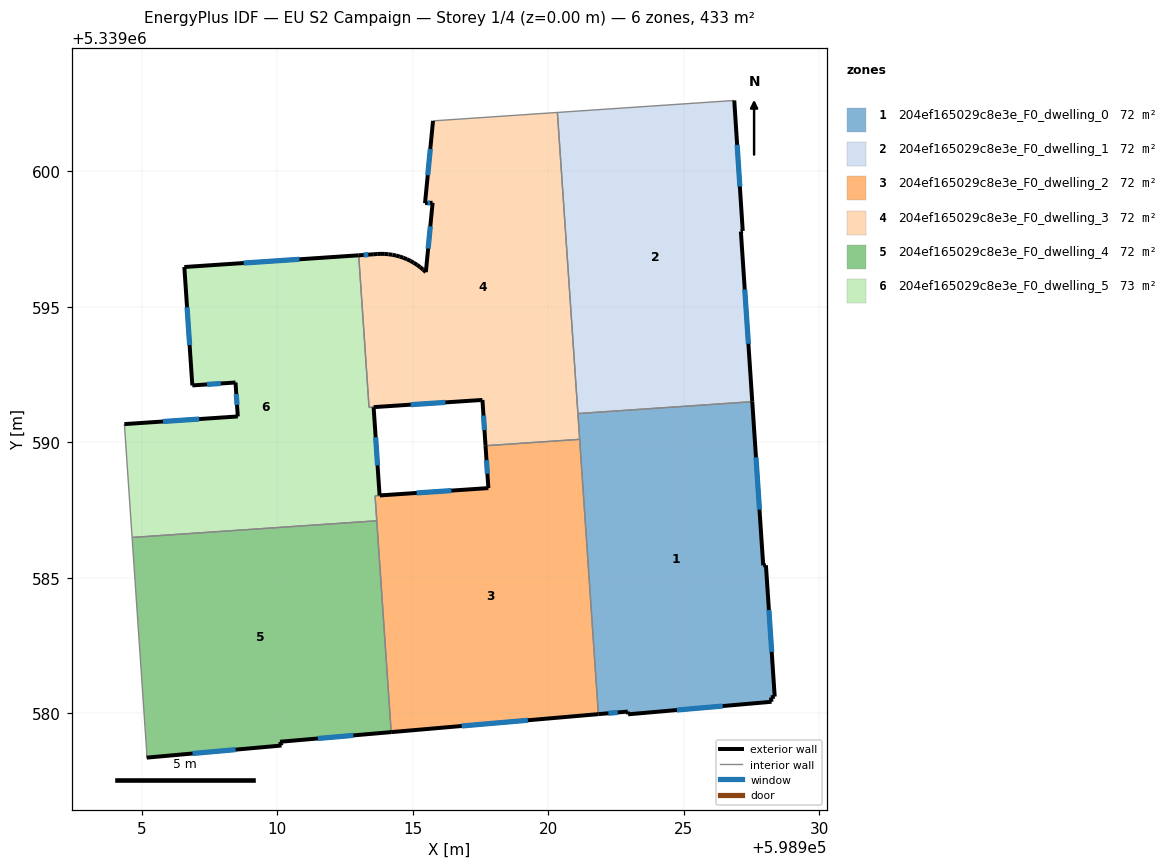
=== STOREY PLAN SPEC (per zone: floor XY polygon, exterior-wall plan segments, windows/doors) ===
zone 1: 204ef165029c8e3e_F0_dwelling_0  (72.2 m²)
  floor: (598927.52, 5339591.50) (598927.93, 5339585.46) (598928.03, 5339585.47) (598928.35, 5339580.62) (598928.21, 5339580.59) (598928.23, 5339580.43) (598922.94, 5339579.97) (598922.93, 5339580.07) (598921.85, 5339579.97) (598921.09, 5339591.06)
  exterior wall: (598928.23, 5339580.43) – (598928.21, 5339580.59)  [0.2 m]
  exterior wall: (598922.94, 5339579.97) – (598928.23, 5339580.43)  [5.3 m]
    window: (598924.74, 5339580.13) – (598926.43, 5339580.27)  [1.6 m²]
  exterior wall: (598922.93, 5339580.07) – (598922.94, 5339579.97)  [0.1 m]
  exterior wall: (598921.85, 5339579.97) – (598922.93, 5339580.07)  [1.1 m]
    window: (598922.22, 5339580.01) – (598922.56, 5339580.04)  [0.3 m²]
  exterior wall: (598927.93, 5339585.46) – (598927.52, 5339591.50)  [6.1 m]
    window: (598927.79, 5339587.52) – (598927.66, 5339589.45)  [1.9 m²]
  exterior wall: (598928.03, 5339585.47) – (598927.93, 5339585.46)  [0.1 m]
  exterior wall: (598928.35, 5339580.62) – (598928.03, 5339585.47)  [4.9 m]
    window: (598928.24, 5339582.27) – (598928.14, 5339583.82)  [1.5 m²]
  exterior wall: (598928.21, 5339580.59) – (598928.35, 5339580.62)  [0.1 m]
  interior walls: 3
zone 2: 204ef165029c8e3e_F0_dwelling_1  (72.2 m²)
  floor: (598926.86, 5339602.61) (598927.17, 5339597.80) (598927.10, 5339597.78) (598927.52, 5339591.50) (598921.09, 5339591.06) (598920.33, 5339602.17)
  exterior wall: (598927.10, 5339597.78) – (598927.17, 5339597.80)  [0.1 m]
  exterior wall: (598927.52, 5339591.50) – (598927.10, 5339597.78)  [6.3 m]
    window: (598927.38, 5339593.64) – (598927.25, 5339595.64)  [1.9 m²]
  exterior wall: (598927.17, 5339597.80) – (598926.86, 5339602.61)  [4.8 m]
    window: (598927.07, 5339599.44) – (598926.97, 5339600.98)  [1.5 m²]
  interior walls: 3
zone 3: 204ef165029c8e3e_F0_dwelling_2  (71.9 m²)
  floor: (598921.16, 5339590.11) (598921.85, 5339579.97) (598914.20, 5339579.31) (598913.61, 5339588.03) (598917.79, 5339588.31) (598917.68, 5339589.88)
  exterior wall: (598914.20, 5339579.31) – (598921.85, 5339579.97)  [7.7 m]
    window: (598916.80, 5339579.54) – (598919.25, 5339579.75)  [2.4 m²]
  exterior wall: (598917.79, 5339588.31) – (598913.78, 5339588.04)  [4.0 m]
    window: (598916.43, 5339588.22) – (598915.14, 5339588.13)  [1.2 m²]
  exterior wall: (598917.68, 5339589.88) – (598917.79, 5339588.31)  [1.6 m]
    window: (598917.72, 5339589.34) – (598917.75, 5339588.84)  [0.5 m²]
  interior walls: 5
zone 4: 204ef165029c8e3e_F0_dwelling_3  (71.9 m²)
  floor: (598920.33, 5339602.17) (598921.16, 5339590.11) (598917.68, 5339589.88) (598917.57, 5339591.57) (598913.39, 5339591.29) (598913.01, 5339596.90) (598913.54, 5339596.94) (598913.69, 5339596.95) (598913.83, 5339596.96) (598913.97, 5339596.95) (598914.11, 5339596.94) (598914.25, 5339596.92) (598914.39, 5339596.89) (598914.52, 5339596.86) (598914.65, 5339596.81) (598914.79, 5339596.76) (598914.91, 5339596.70) (598915.04, 5339596.63) (598915.16, 5339596.55) (598915.27, 5339596.47) (598915.38, 5339596.38) (598915.48, 5339596.28) (598915.73, 5339598.84) (598915.45, 5339598.82) (598915.75, 5339601.86)
  exterior wall: (598913.97, 5339596.95) – (598913.83, 5339596.96)  [0.1 m]
  exterior wall: (598914.11, 5339596.94) – (598913.97, 5339596.95)  [0.1 m]
  exterior wall: (598914.25, 5339596.92) – (598914.11, 5339596.94)  [0.1 m]
  exterior wall: (598914.39, 5339596.89) – (598914.25, 5339596.92)  [0.1 m]
  exterior wall: (598914.52, 5339596.86) – (598914.39, 5339596.89)  [0.1 m]
  exterior wall: (598914.65, 5339596.81) – (598914.52, 5339596.86)  [0.1 m]
  exterior wall: (598914.79, 5339596.76) – (598914.65, 5339596.81)  [0.1 m]
  exterior wall: (598914.91, 5339596.70) – (598914.79, 5339596.76)  [0.1 m]
  exterior wall: (598915.04, 5339596.63) – (598914.91, 5339596.70)  [0.1 m]
  exterior wall: (598915.16, 5339596.55) – (598915.04, 5339596.63)  [0.1 m]
  exterior wall: (598915.27, 5339596.47) – (598915.16, 5339596.55)  [0.1 m]
  exterior wall: (598915.38, 5339596.38) – (598915.27, 5339596.47)  [0.1 m]
  exterior wall: (598915.48, 5339596.28) – (598915.38, 5339596.38)  [0.1 m]
  exterior wall: (598915.73, 5339598.84) – (598915.48, 5339596.28)  [2.6 m]
    window: (598915.65, 5339597.97) – (598915.57, 5339597.15)  [0.8 m²]
  exterior wall: (598915.45, 5339598.82) – (598915.73, 5339598.84)  [0.3 m]
    window: (598915.55, 5339598.83) – (598915.64, 5339598.83)  [0.1 m²]
  exterior wall: (598915.75, 5339601.86) – (598915.45, 5339598.82)  [3.1 m]
    window: (598915.65, 5339600.83) – (598915.55, 5339599.86)  [0.9 m²]
  exterior wall: (598917.57, 5339591.57) – (598917.68, 5339589.88)  [1.7 m]
    window: (598917.61, 5339590.99) – (598917.65, 5339590.45)  [0.5 m²]
  exterior wall: (598913.54, 5339596.94) – (598913.01, 5339596.90)  [0.5 m]
    window: (598913.36, 5339596.92) – (598913.19, 5339596.91)  [0.2 m²]
  exterior wall: (598913.69, 5339596.95) – (598913.54, 5339596.94)  [0.1 m]
  exterior wall: (598913.83, 5339596.96) – (598913.69, 5339596.95)  [0.1 m]
  exterior wall: (598913.56, 5339591.30) – (598917.57, 5339591.57)  [4.0 m]
    window: (598914.92, 5339591.39) – (598916.20, 5339591.47)  [1.2 m²]
  interior walls: 6
zone 5: 204ef165029c8e3e_F0_dwelling_4  (72.2 m²)
  floor: (598913.67, 5339587.11) (598914.20, 5339579.31) (598910.10, 5339578.96) (598910.16, 5339578.82) (598905.18, 5339578.37) (598905.18, 5339578.64) (598904.65, 5339586.49)
  exterior wall: (598910.10, 5339578.96) – (598914.20, 5339579.31)  [4.1 m]
    window: (598911.50, 5339579.08) – (598912.81, 5339579.19)  [1.3 m²]
  exterior wall: (598910.16, 5339578.82) – (598910.10, 5339578.96)  [0.1 m]
  exterior wall: (598905.18, 5339578.37) – (598910.16, 5339578.82)  [5.0 m]
    window: (598906.88, 5339578.52) – (598908.46, 5339578.66)  [1.5 m²]
  interior walls: 4
zone 6: 204ef165029c8e3e_F0_dwelling_5  (72.8 m²)
  floor: (598913.01, 5339596.90) (598913.39, 5339591.29) (598913.56, 5339591.29) (598913.78, 5339588.04) (598913.61, 5339588.03) (598913.67, 5339587.11) (598904.65, 5339586.49) (598904.36, 5339590.67) (598908.55, 5339590.96) (598908.46, 5339592.21) (598906.87, 5339592.10) (598906.57, 5339596.47)
  exterior wall: (598913.78, 5339588.04) – (598913.56, 5339591.29)  [3.3 m]
    window: (598913.70, 5339589.15) – (598913.63, 5339590.19)  [1.0 m²]
  exterior wall: (598908.55, 5339590.96) – (598904.36, 5339590.67)  [4.2 m]
    window: (598907.12, 5339590.86) – (598905.78, 5339590.77)  [1.3 m²]
  exterior wall: (598908.46, 5339592.21) – (598908.55, 5339590.96)  [1.3 m]
    window: (598908.49, 5339591.78) – (598908.52, 5339591.38)  [0.4 m²]
  exterior wall: (598906.87, 5339592.10) – (598908.46, 5339592.21)  [1.6 m]
    window: (598907.41, 5339592.14) – (598907.92, 5339592.17)  [0.5 m²]
  exterior wall: (598906.57, 5339596.47) – (598906.87, 5339592.10)  [4.4 m]
    window: (598906.67, 5339594.98) – (598906.77, 5339593.59)  [1.3 m²]
  exterior wall: (598913.01, 5339596.90) – (598906.57, 5339596.47)  [6.4 m]
    window: (598910.82, 5339596.75) – (598908.76, 5339596.62)  [2.0 m²]
  interior walls: 6

=== DERIVED (storey summary) ===
Building: EU S2 Campaign
Storey: 1 of 4  (floor level z = 0.00 m)
Storey gross floor area: 433.2 m²
Zones on this storey: 6
  - 204ef165029c8e3e_F0_dwelling_0: floor 72.2 m²; exterior wall 17.8 m (53.4 m²); 4 window(s) 5.3 m²; WWR 9.9%
  - 204ef165029c8e3e_F0_dwelling_1: floor 72.2 m²; exterior wall 11.2 m (33.6 m²); 2 window(s) 3.4 m²; WWR 10.1%
  - 204ef165029c8e3e_F0_dwelling_2: floor 71.9 m²; exterior wall 13.3 m (39.8 m²); 3 window(s) 4.1 m²; WWR 10.2%
  - 204ef165029c8e3e_F0_dwelling_3: floor 71.9 m²; exterior wall 14.3 m (42.8 m²); 6 window(s) 3.7 m²; WWR 8.7%
  - 204ef165029c8e3e_F0_dwelling_4: floor 72.2 m²; exterior wall 9.3 m (27.8 m²); 2 window(s) 2.8 m²; WWR 10.0%
  - 204ef165029c8e3e_F0_dwelling_5: floor 72.8 m²; exterior wall 21.1 m (63.4 m²); 6 window(s) 6.5 m²; WWR 10.2%
Zone adjacency (shared interzone walls):
  - 204ef165029c8e3e_F0_dwelling_0 ↔ 204ef165029c8e3e_F0_dwelling_1
  - 204ef165029c8e3e_F0_dwelling_0 ↔ 204ef165029c8e3e_F0_dwelling_2
  - 204ef165029c8e3e_F0_dwelling_0 ↔ 204ef165029c8e3e_F0_dwelling_3
  - 204ef165029c8e3e_F0_dwelling_1 ↔ 204ef165029c8e3e_F0_dwelling_3
  - 204ef165029c8e3e_F0_dwelling_2 ↔ 204ef165029c8e3e_F0_dwelling_3
  - 204ef165029c8e3e_F0_dwelling_2 ↔ 204ef165029c8e3e_F0_dwelling_4
  - 204ef165029c8e3e_F0_dwelling_2 ↔ 204ef165029c8e3e_F0_dwelling_5
  - 204ef165029c8e3e_F0_dwelling_3 ↔ 204ef165029c8e3e_F0_dwelling_5
  - 204ef165029c8e3e_F0_dwelling_4 ↔ 204ef165029c8e3e_F0_dwelling_5